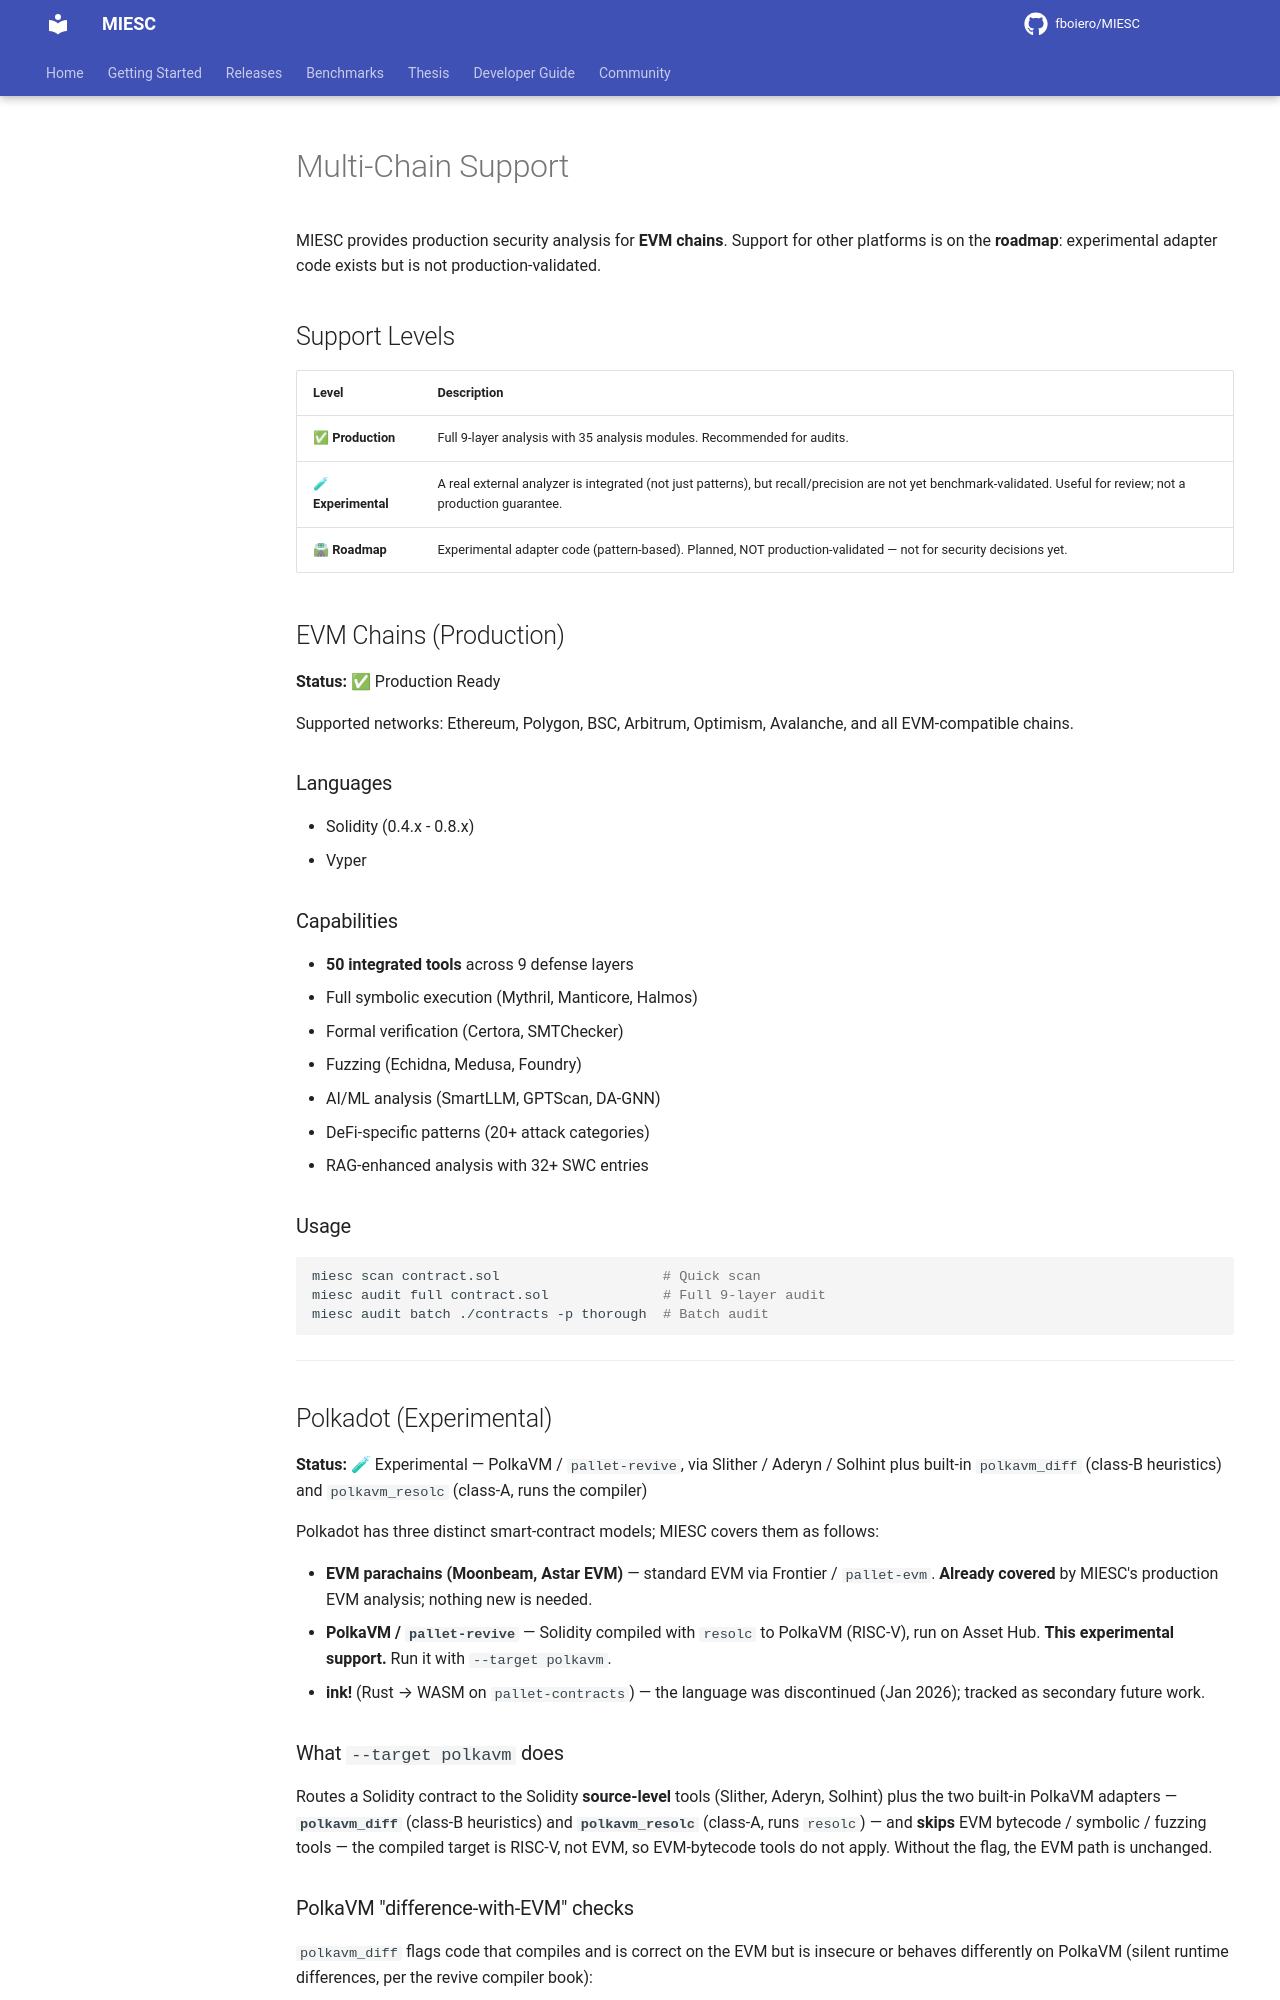

repository: fboiero/MIESC · page: MULTICHAIN/index.html · generator: jekyll

# Multi-Chain Support

MIESC provides production security analysis for **EVM chains**. Support for other platforms
is on the **roadmap**: experimental adapter code exists but is not production-validated.

## Support Levels

| Level | Description |
|-------|-------------|
| ✅ **Production** | Full 9-layer analysis with 35 analysis modules. Recommended for audits. |
| 🧪 **Experimental** | A real external analyzer is integrated (not just patterns), but recall/precision are not yet benchmark-validated. Useful for review; not a production guarantee. |
| 🛣 **Roadmap** | Experimental adapter code (pattern-based). Planned, NOT production-validated — not for security decisions yet. |

## EVM Chains (Production)

**Status:** ✅ Production Ready

Supported networks: Ethereum, Polygon, BSC, Arbitrum, Optimism, Avalanche, and all EVM-compatible chains.

### Languages
- Solidity (0.4.x - 0.8.x)
- Vyper

### Capabilities
- **50 integrated tools** across 9 defense layers
- Full symbolic execution (Mythril, Manticore, Halmos)
- Formal verification (Certora, SMTChecker)
- Fuzzing (Echidna, Medusa, Foundry)
- AI/ML analysis (SmartLLM, GPTScan, DA-GNN)
- DeFi-specific patterns (20+ attack categories)
- RAG-enhanced analysis with 32+ SWC entries

### Usage
```bash
miesc scan contract.sol                    # Quick scan
miesc audit full contract.sol              # Full 9-layer audit
miesc audit batch ./contracts -p thorough  # Batch audit
```

---

## Polkadot (Experimental)

**Status:** 🧪 Experimental — PolkaVM / `pallet-revive`, via Slither / Aderyn / Solhint plus built-in `polkavm_diff` (class-B heuristics) and `polkavm_resolc` (class-A, runs the compiler)

Polkadot has three distinct smart-contract models; MIESC covers them as follows:

- **EVM parachains (Moonbeam, Astar EVM)** — standard EVM via Frontier / `pallet-evm`.
  **Already covered** by MIESC's production EVM analysis; nothing new is needed.
- **PolkaVM / `pallet-revive`** — Solidity compiled with `resolc` to PolkaVM (RISC-V), run on
  Asset Hub. **This experimental support.** Run it with `--target polkavm`.
- **ink!** (Rust → WASM on `pallet-contracts`) — the language was discontinued (Jan 2026);
  tracked as secondary future work.
